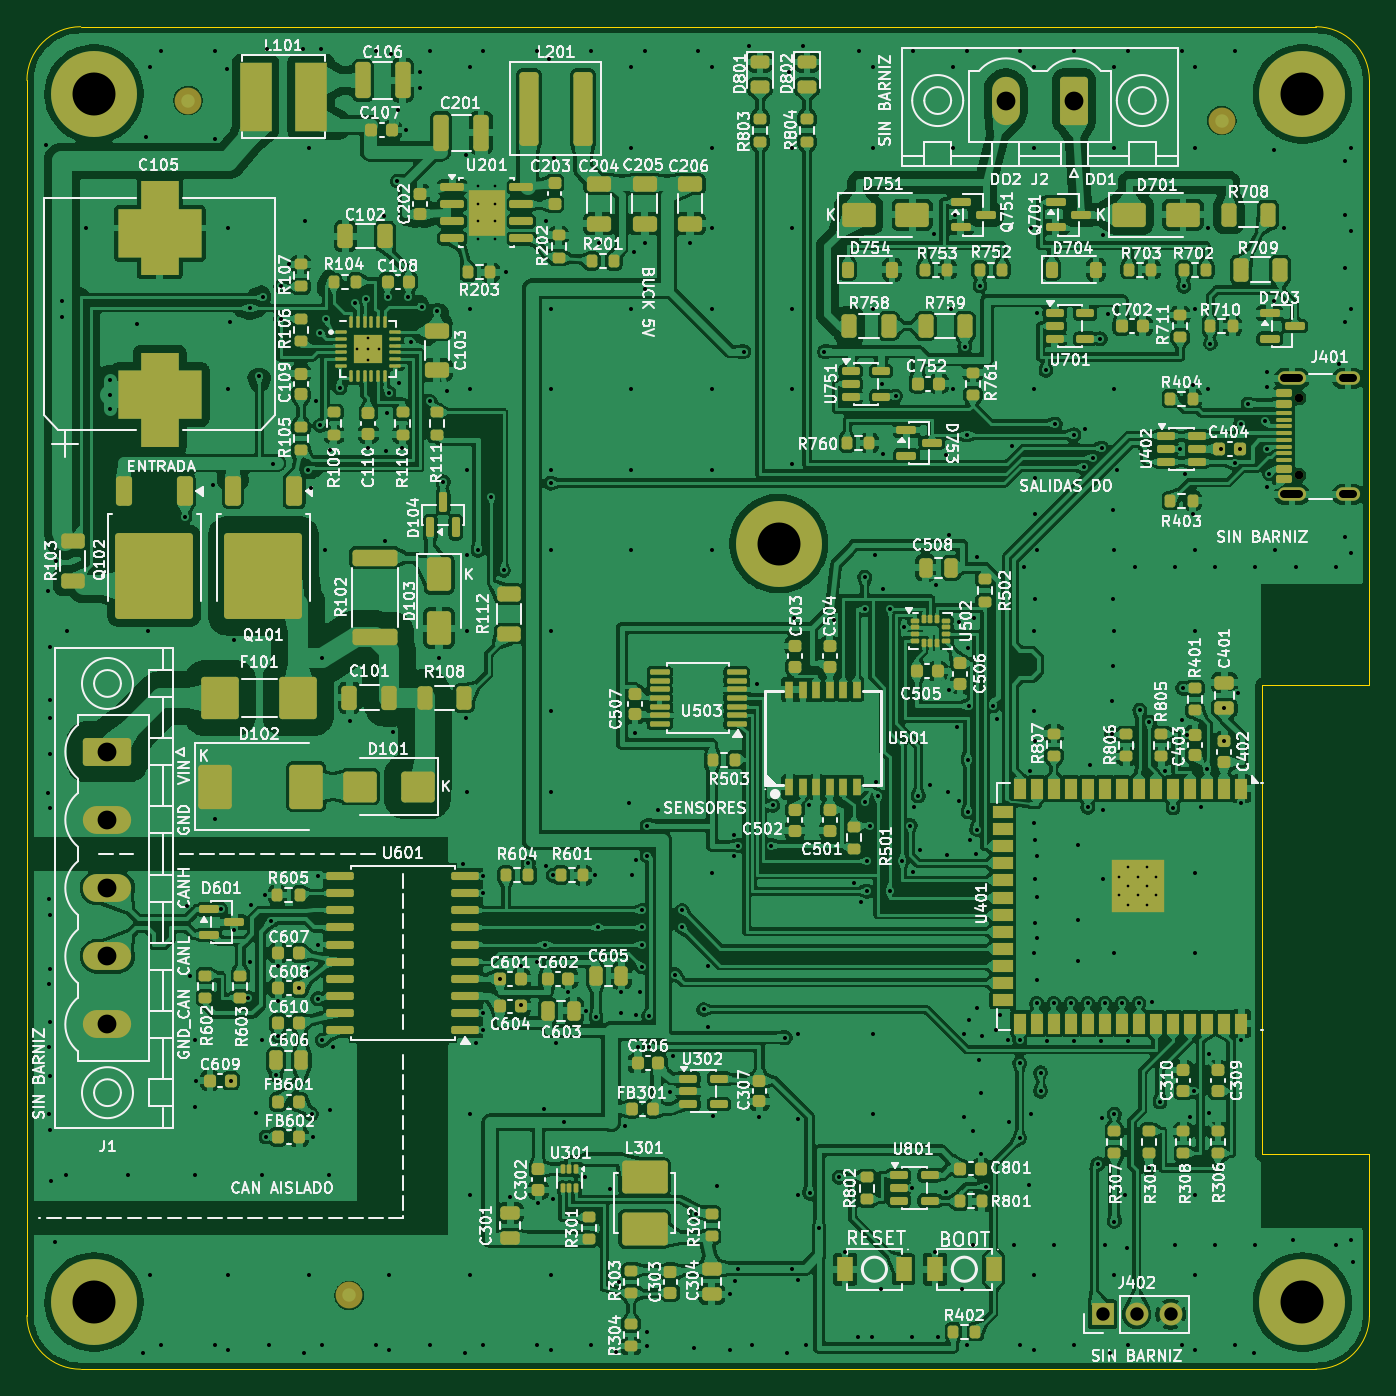
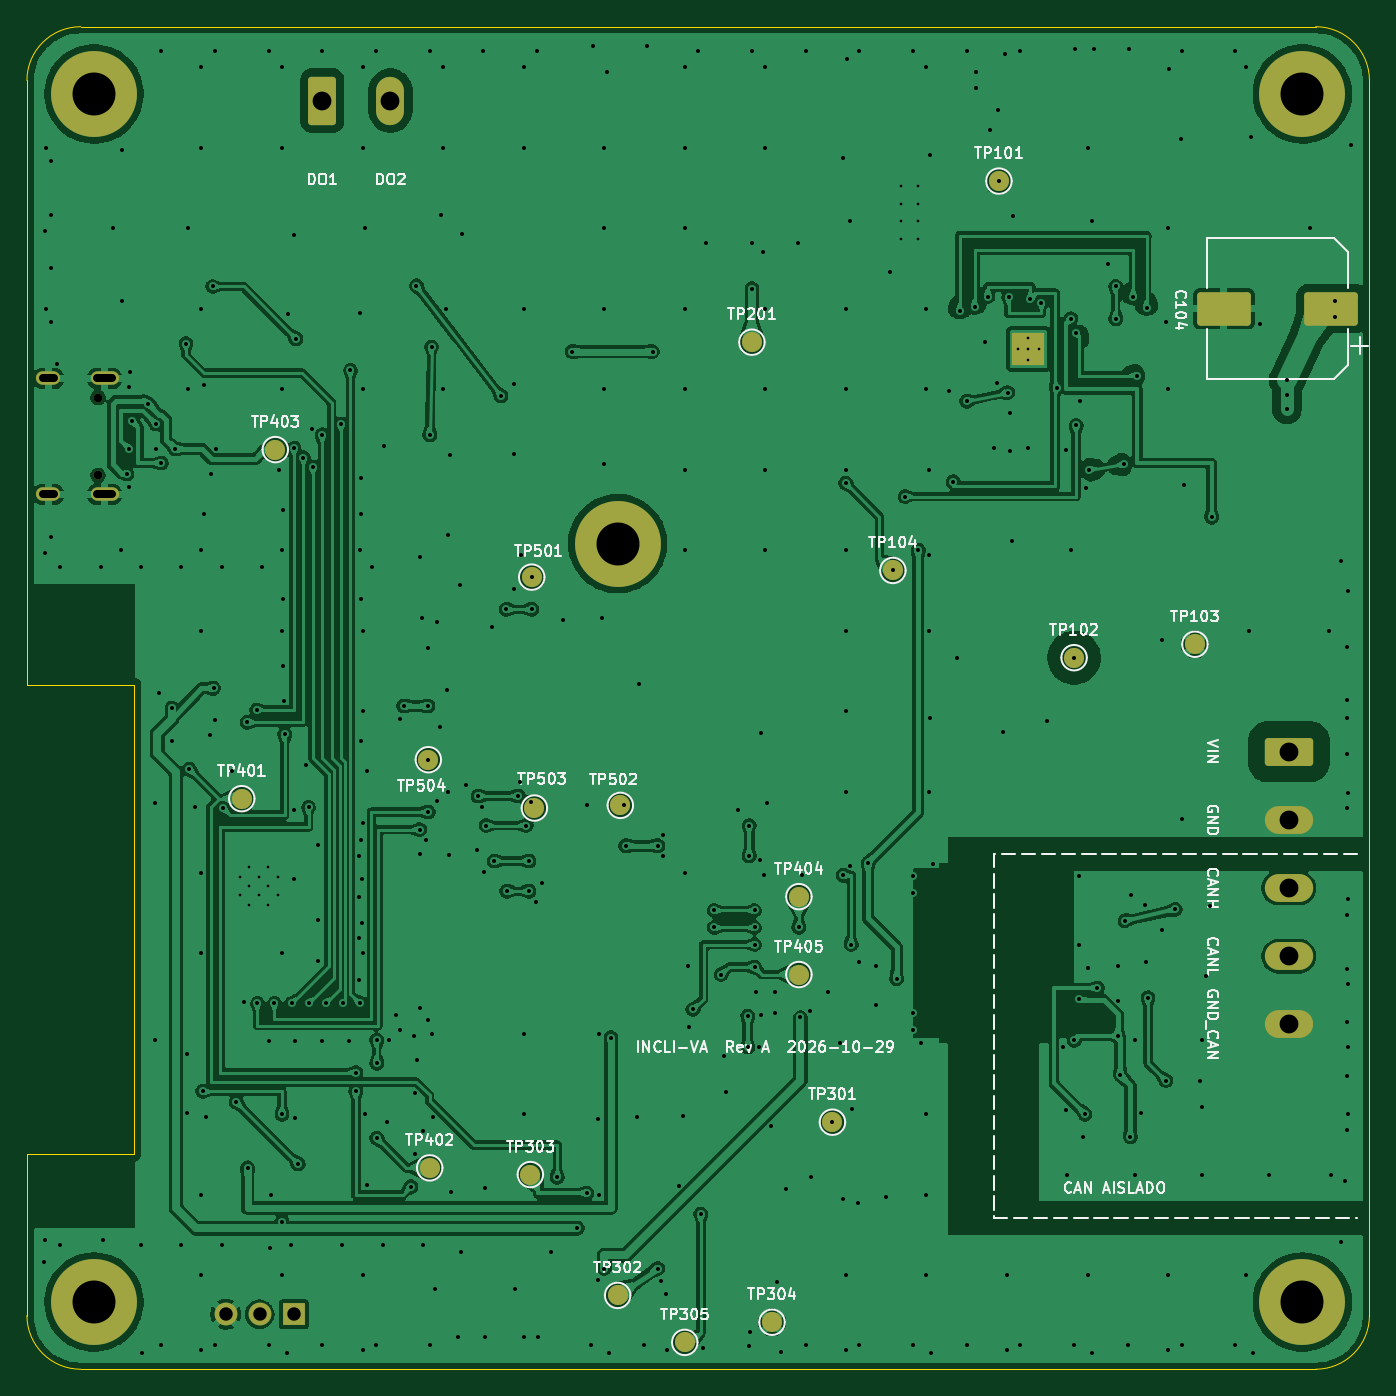
Circuit board: 11 layer files. Board 100.0 x 100.0 mm.
- bottom_copper: INCLI-VA-B_Cu.gbl (408665 bytes)
- bottom_mask: INCLI-VA-B_Mask.gbs (3361 bytes)
- paste: INCLI-VA-B_Paste.gbp (1216 bytes)
- bottom_silk: INCLI-VA-B_Silkscreen.gbo (84047 bytes)
- outline: INCLI-VA-Edge_Cuts.gm1 (1239 bytes)
- top_copper: INCLI-VA-F_Cu.gtl (1260085 bytes)
- top_mask: INCLI-VA-F_Mask.gts (22882 bytes)
- paste: INCLI-VA-F_Paste.gtp (20346 bytes)
- top_silk: INCLI-VA-F_Silkscreen.gto (484235 bytes)
- drill: INCLI-VA-NPTH.drl (400 bytes)
- drill: INCLI-VA-PTH.drl (9376 bytes)

=== bottom_copper: INCLI-VA-B_Cu.gbl (408665 bytes, source omitted) ===
=== bottom_mask: INCLI-VA-B_Mask.gbs ===
%TF.GenerationSoftware,KiCad,Pcbnew,10.0.7-10.0.7~ubuntu26.04.1*%
%TF.CreationDate,2026-10-30T14:28:35-05:00*%
%TF.ProjectId,INCLI-VA,494e434c-492d-4564-912e-6b696361645f,rev?*%
%TF.SameCoordinates,Original*%
%TF.FileFunction,Soldermask,Bot*%
%TF.FilePolarity,Negative*%
%FSLAX46Y46*%
G04 Gerber Fmt 4.6, Leading zero omitted, Abs format (unit mm)*
G04 Created by KiCad (PCBNEW 10.0.7-10.0.7~ubuntu26.04.1) date 2026-10-30 14:28:35*
%MOMM*%
%LPD*%
G01*
G04 APERTURE LIST*
G04 Aperture macros list*
%AMRoundRect*
0 Rectangle with rounded corners*
0 $1 Rounding radius*
0 $2 $3 $4 $5 $6 $7 $8 $9 X,Y pos of 4 corners*
0 Add a 4 corners polygon primitive as box body*
4,1,4,$2,$3,$4,$5,$6,$7,$8,$9,$2,$3,0*
0 Add four circle primitives for the rounded corners*
1,1,$1+$1,$2,$3*
1,1,$1+$1,$4,$5*
1,1,$1+$1,$6,$7*
1,1,$1+$1,$8,$9*
0 Add four rect primitives between the rounded corners*
20,1,$1+$1,$2,$3,$4,$5,0*
20,1,$1+$1,$4,$5,$6,$7,0*
20,1,$1+$1,$6,$7,$8,$9,0*
20,1,$1+$1,$8,$9,$2,$3,0*%
G04 Aperture macros list end*
%ADD10C,6.400000*%
%ADD11R,2.400000X2.400000*%
%ADD12RoundRect,0.249999X0.790001X1.550001X-0.790001X1.550001X-0.790001X-1.550001X0.790001X-1.550001X0*%
%ADD13O,2.080000X3.600000*%
%ADD14C,0.650000*%
%ADD15O,2.100000X1.000000*%
%ADD16O,1.800000X1.000000*%
%ADD17R,1.700000X1.700000*%
%ADD18C,1.700000*%
%ADD19RoundRect,0.249999X-1.550001X0.790001X-1.550001X-0.790001X1.550001X-0.790001X1.550001X0.790001X0*%
%ADD20O,3.600000X2.080000*%
%ADD21C,1.500000*%
%ADD22RoundRect,0.250000X-1.750000X-1.000000X1.750000X-1.000000X1.750000X1.000000X-1.750000X1.000000X0*%
G04 APERTURE END LIST*
D10*
%TO.C,H4*%
X195000000Y-145000000D03*
%TD*%
%TO.C,H3*%
X105000000Y-145000000D03*
%TD*%
D11*
%TO.C,U101*%
X125400000Y-74000000D03*
%TD*%
D10*
%TO.C,H1*%
X105000000Y-55000000D03*
%TD*%
%TO.C,H5*%
X156000000Y-88500000D03*
%TD*%
%TO.C,H2*%
X195000000Y-55000000D03*
%TD*%
D12*
%TO.C,J2*%
X178000000Y-55500000D03*
D13*
X172920000Y-55500000D03*
%TD*%
D14*
%TO.C,J401*%
X194720000Y-83410000D03*
X194720000Y-77630000D03*
D15*
X194220000Y-84840000D03*
D16*
X198400000Y-84840000D03*
D15*
X194220000Y-76200000D03*
D16*
X198400000Y-76200000D03*
%TD*%
D17*
%TO.C,J402*%
X180120000Y-145900000D03*
D18*
X182660000Y-145900000D03*
X185200000Y-145900000D03*
%TD*%
D19*
%TO.C,J1*%
X106000000Y-104000000D03*
D20*
X106000000Y-109080000D03*
X106000000Y-114160000D03*
X106000000Y-119240000D03*
X106000000Y-124320000D03*
%TD*%
D21*
%TO.C,TP301*%
X140000000Y-131600000D03*
%TD*%
%TO.C,TP501*%
X162400000Y-91000000D03*
%TD*%
%TO.C,TP402*%
X170000000Y-135000000D03*
%TD*%
%TO.C,TP104*%
X135500000Y-90500000D03*
%TD*%
%TO.C,TP103*%
X113000000Y-96000000D03*
%TD*%
%TO.C,TP405*%
X142500000Y-120600000D03*
%TD*%
%TO.C,TP201*%
X146000000Y-73500000D03*
%TD*%
%TO.C,TP305*%
X151000000Y-148000000D03*
%TD*%
%TO.C,TP304*%
X144500000Y-146500000D03*
%TD*%
D22*
%TO.C,C104*%
X102850000Y-71000000D03*
X110850000Y-71000000D03*
%TD*%
D21*
%TO.C,TP404*%
X142500000Y-114800000D03*
%TD*%
%TO.C,TP102*%
X122000000Y-97000000D03*
%TD*%
%TO.C,TP401*%
X184000000Y-107500000D03*
%TD*%
%TO.C,TP302*%
X156000000Y-144500000D03*
%TD*%
%TO.C,TP504*%
X170100000Y-104600000D03*
%TD*%
%TO.C,TP303*%
X162500000Y-135500000D03*
%TD*%
%TO.C,TP403*%
X181500000Y-81500000D03*
%TD*%
%TO.C,TP502*%
X155800000Y-108000000D03*
%TD*%
%TO.C,TP503*%
X162200000Y-108200000D03*
%TD*%
%TO.C,TP101*%
X127600000Y-61500000D03*
%TD*%
M02*

=== paste: INCLI-VA-B_Paste.gbp (1216 bytes, source withheld) ===
=== bottom_silk: INCLI-VA-B_Silkscreen.gbo (84047 bytes, source omitted) ===
=== outline: INCLI-VA-Edge_Cuts.gm1 ===
%TF.GenerationSoftware,KiCad,Pcbnew,10.0.7-10.0.7~ubuntu26.04.1*%
%TF.CreationDate,2026-10-30T14:28:35-05:00*%
%TF.ProjectId,INCLI-VA,494e434c-492d-4564-912e-6b696361645f,rev?*%
%TF.SameCoordinates,Original*%
%TF.FileFunction,Profile,NP*%
%FSLAX46Y46*%
G04 Gerber Fmt 4.6, Leading zero omitted, Abs format (unit mm)*
G04 Created by KiCad (PCBNEW 10.0.7-10.0.7~ubuntu26.04.1) date 2026-10-30 14:28:35*
%MOMM*%
%LPD*%
G01*
G04 APERTURE LIST*
%TA.AperFunction,Profile*%
%ADD10C,0.100000*%
%TD*%
G04 APERTURE END LIST*
D10*
X100000000Y-54000000D02*
G75*
G02*
X104000000Y-50000000I4000000J0D01*
G01*
X100000000Y-146000000D02*
X100000000Y-54000000D01*
X104000000Y-50000000D02*
X196000000Y-50000000D01*
X104000000Y-150000000D02*
G75*
G02*
X100000000Y-146000000I0J4000000D01*
G01*
X192000000Y-99000000D02*
X192000000Y-134000000D01*
X192000000Y-134000000D02*
X200000000Y-134000000D01*
X196000000Y-50000000D02*
G75*
G02*
X200000000Y-54000000I0J-4000000D01*
G01*
X196000000Y-150000000D02*
X104000000Y-150000000D01*
X200000000Y-54000000D02*
X200000000Y-99000000D01*
X200000000Y-99000000D02*
X192000000Y-99000000D01*
X200000000Y-134000000D02*
X200000000Y-146000000D01*
X200000000Y-146000000D02*
G75*
G02*
X196000000Y-150000000I-4000000J0D01*
G01*
M02*

=== top_copper: INCLI-VA-F_Cu.gtl (1260085 bytes, source omitted) ===
=== top_mask: INCLI-VA-F_Mask.gts (22882 bytes, source omitted) ===
=== paste: INCLI-VA-F_Paste.gtp (20346 bytes, source omitted) ===
=== top_silk: INCLI-VA-F_Silkscreen.gto (484235 bytes, source omitted) ===
=== drill: INCLI-VA-NPTH.drl ===
M48
; DRILL file KiCad 10.0.7-10.0.7~ubuntu26.04.1 date 2026-10-30T14:28:36
; FORMAT={-:-/ absolute / metric / decimal}
; #@! TF.CreationDate,2026-10-30T14:28:36-05:00
; #@! TF.GenerationSoftware,Kicad,Pcbnew,10.0.7-10.0.7~ubuntu26.04.1
; #@! TF.FileFunction,NonPlated,1,2,NPTH
FMAT,2
METRIC
; #@! TA.AperFunction,NonPlated,NPTH,ComponentDrill
T1C0.650
%
G90
G05
T1
X194.72Y-77.63
X194.72Y-83.41
M30

=== drill: INCLI-VA-PTH.drl (9376 bytes, source omitted) ===
